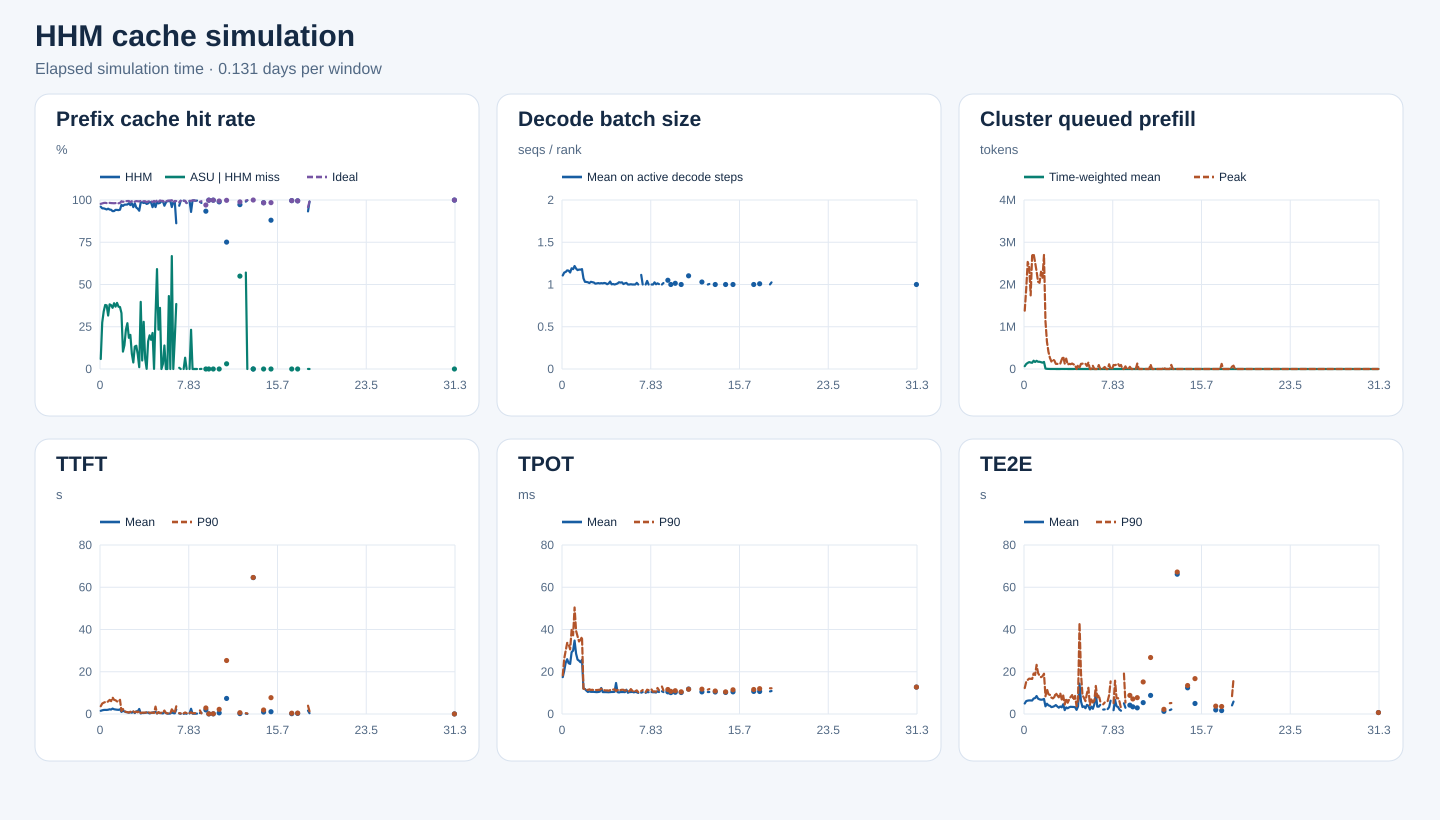

The data file committed next to this chart (first rows):
start_s, end_s, requests, input_tokens, hhm_hit_tokens, asu_hit_tokens, ideal_hit_tokens, hhm_hit_rate, asu_hit_rate_on_hhm_miss, ideal_hit_rate, decode_rank_steps, decode_bs_mean, queued_prefill_tokens_mean, queued_prefill_tokens_peak, ttft_samples, ttft_mean_ms, ttft_p90_ms, tpot_samples, tpot_mean_ms, tpot_p90_ms, te2e_samples, te2e_mean_ms, te2e_p90_ms
0, 11280, 29968, 1140445950, 1095317200, 2675216, 1114427904, 0.9604, 0.05928, 0.9772, 1632243, 1.107, 66180, 1381271, 29968, 1505, 3680, 29968, 17.45, 18.31, 29968, 4970, 12279
11280, 22560, 37745, 1614394322, 1534693808, 21897584, 1581607904, 0.9506, 0.2747, 0.9797, 2211691, 1.141, 118115, 1902047, 37745, 1745, 4935, 37745, 20.54, 26.2, 37745, 6113, 15281
22560, 33840, 42225, 1881204696, 1788184896, 31677856, 1848307712, 0.9506, 0.3405, 0.9825, 2264850, 1.149, 144236, 2533620, 42225, 1908, 5360, 42225, 24.3, 29.98, 42225, 6322, 16135
33840, 45120, 44391, 2051768110, 1944042784, 40805296, 2017770960, 0.9475, 0.3788, 0.9834, 2262060, 1.167, 163036, 2425190, 44391, 1956, 5651, 44391, 25.93, 33.67, 44391, 6439, 16744
45120, 56400, 43840, 1934983916, 1826567504, 40848256, 1899523840, 0.944, 0.3768, 0.9817, 2316941, 1.164, 153655, 1742153, 43840, 1924, 5580, 43840, 24.03, 33.02, 43840, 6410, 16649
56400, 67680, 38936, 1769099170, 1678224208, 28746320, 1737094128, 0.9486, 0.3163, 0.9819, 2144646, 1.142, 147505, 2682736, 38936, 2019, 5952, 38936, 23.71, 30.58, 38936, 6390, 16596
67680, 78960, 45867, 2106764201, 1987612336, 45578768, 2070695152, 0.9434, 0.3825, 0.9829, 2401952, 1.192, 195943, 2727534, 45867, 2226, 6670, 45867, 29.27, 39.8, 45867, 7321, 19174
78960, 90240, 43728, 1952327306, 1839468352, 42642512, 1916708752, 0.9422, 0.3778, 0.9818, 2471173, 1.182, 165797, 2524282, 43728, 2098, 6084, 43728, 30, 37.25, 43728, 7535, 18476
90240, 101520, 42669, 1913273596, 1787030080, 45690864, 1877603168, 0.934, 0.3619, 0.9814, 2311062, 1.219, 193457, 2310417, 42669, 2567, 7840, 42669, 34.76, 50.42, 42669, 8500, 23269
101520, 112800, 41994, 1846115581, 1725058304, 47110432, 1810425648, 0.9344, 0.3892, 0.9807, 2217321, 1.189, 171144, 2065556, 41994, 2239, 6707, 41994, 28.58, 39.39, 41994, 7278, 19368
112800, 124080, 42390, 1916235566, 1804393024, 41261424, 1881309744, 0.9416, 0.3689, 0.9818, 2269644, 1.17, 170898, 2040340, 42390, 2123, 6502, 42390, 25.75, 36.77, 42390, 6927, 18130
124080, 135360, 43682, 1948132995, 1833819360, 44719744, 1912981952, 0.9413, 0.3912, 0.982, 2349879, 1.177, 161329, 2302887, 43682, 2024, 5966, 43682, 25.24, 34.34, 43682, 6763, 17439
135360, 146640, 42900, 1846394758, 1735793856, 40782992, 1810715088, 0.9401, 0.3687, 0.9807, 2356907, 1.176, 149542, 2161006, 42900, 1969, 5740, 42900, 24.51, 35.14, 42900, 6822, 17886
146640, 157920, 40356, 1869811061, 1762459792, 39360544, 1836900528, 0.9426, 0.3667, 0.9824, 2237981, 1.182, 167299, 2698675, 40356, 2213, 6711, 40356, 25.66, 36.52, 40356, 7137, 19070
157920, 169200, 7608, 532464293, 517281552, 5017776, 528513360, 0.9715, 0.3305, 0.9926, 424817, 1.073, 11200, 1126635, 7608, 1011, 1437, 7608, 12.04, 12.01, 7608, 3646, 8383
169200, 180480, 2418, 167187157, 161278896, 608400, 165333872, 0.9647, 0.103, 0.9889, 181650, 1.032, 3315, 644205, 2418, 1532, 2341, 2418, 11.82, 11.73, 2418, 4860, 11835
180480, 191760, 2433, 190132205, 184852064, 744528, 188679840, 0.9722, 0.141, 0.9924, 161450, 1.03, 3163, 408848, 2433, 1220, 1311, 2433, 11.05, 11.52, 2433, 4093, 9376
191760, 203040, 2054, 151909558, 147764736, 965088, 150915264, 0.9727, 0.2328, 0.9935, 144839, 1.026, 1287, 262965, 2054, 902.1, 1033, 2054, 10.43, 11.39, 2054, 3887, 9052
203040, 214320, 1357, 104831041, 102018960, 762096, 104172416, 0.9732, 0.271, 0.9937, 78490, 1.017, 652.5, 176956, 1357, 844.2, 842, 1357, 10.69, 11.67, 1357, 3268, 7759
214320, 225600, 1657, 120484209, 118189056, 423776, 119766256, 0.981, 0.1846, 0.994, 107721, 1.032, 748.2, 229622, 1657, 651.3, 685.5, 1657, 10.49, 11.37, 1657, 3415, 7396
225600, 236880, 1200, 77207566, 74879328, 469824, 76249488, 0.9698, 0.2018, 0.9876, 82338, 1.027, 490, 200050, 1200, 840.5, 1090, 1200, 10.5, 11.47, 1200, 3735, 8047
236880, 248160, 612, 43828717, 42999296, 75408, 43525152, 0.9811, 0.09092, 0.9931, 52214, 1.023, 6.932, 122271, 612, 618.7, 793.5, 612, 10.48, 11.28, 612, 4217, 9941
248160, 259440, 273, 14478135, 13867760, 23536, 14310960, 0.9578, 0.03856, 0.9885, 15976, 1.01, 107.5, 120133, 273, 1142, 1241, 273, 10.41, 11.42, 273, 3583, 8812
259440, 270720, 440, 22559328, 22112400, 59264, 22341024, 0.9802, 0.1326, 0.9903, 27463, 1.013, 1.176, 128709, 440, 441.1, 763.5, 440, 10.35, 11.31, 440, 3002, 7903
270720, 282000, 222, 14230746, 13596288, 87312, 14140144, 0.9554, 0.1376, 0.9936, 12343, 1.017, 49.49, 126337, 222, 1254, 1140, 222, 10.42, 11.42, 222, 3562, 9812
282000, 293280, 262, 12613636, 11963264, 56048, 12518784, 0.9484, 0.08618, 0.9925, 12179, 1.012, 248.8, 224393, 262, 1231, 814.5, 262, 10.57, 11.45, 262, 3162, 6857
293280, 304560, 481, 30182700, 28266240, 20720, 29931200, 0.9365, 0.01081, 0.9917, 24737, 1.016, 616.6, 296359, 481, 2373, 1420, 481, 12.3, 11.94, 481, 4612, 8736
304560, 315840, 329, 20310641, 20023136, 114192, 20196752, 0.9858, 0.3972, 0.9944, 12644, 1.013, 1.433, 128102, 329, 264, 502, 329, 10.38, 11.6, 329, 1850, 4476
315840, 327120, 532, 30408145, 29997968, 20672, 30111568, 0.9865, 0.0504, 0.9902, 33338, 1.018, 249, 246090, 532, 495.6, 623.5, 532, 10.36, 11.28, 532, 3113, 7333
327120, 338400, 281, 19647198, 19295504, 98144, 19503808, 0.9821, 0.2791, 0.9927, 15297, 1.015, 28.27, 104601, 281, 462.5, 657.5, 281, 10.38, 11.14, 281, 2712, 5336
338400, 349680, 327, 22400604, 22064864, 20144, 22235248, 0.985, 0.06, 0.9926, 21118, 1.003, 66.09, 121961, 327, 536.2, 642.5, 327, 10.33, 11.18, 327, 3168, 6877
349680, 360960, 254, 15914854, 15541904, 384, 15712576, 0.9766, 0.00103, 0.9873, 16552, 1.012, 0.984, 114396, 254, 734.1, 762, 254, 10.31, 11.02, 254, 3422, 8078
360960, 372240, 269, 20367516, 19963744, 66048, 20185760, 0.9802, 0.1636, 0.9911, 17210, 1.035, 9.695, 129589, 269, 635.4, 1053, 269, 10.37, 11.31, 269, 3345, 8957
372240, 383520, 400, 24925547, 24655008, 53904, 24764688, 0.9891, 0.1992, 0.9935, 30093, 1.002, 2.784, 108376, 400, 272, 544, 400, 10.43, 11.45, 400, 3341, 6652
383520, 394800, 256, 17184493, 16922880, 45184, 17061552, 0.9848, 0.1727, 0.9928, 17054, 1.006, 128.5, 93516, 256, 502.7, 648.5, 256, 10.42, 11.53, 256, 3229, 8551
394800, 406080, 129, 5693683, 5452384, 51440, 5627008, 0.9576, 0.2132, 0.9883, 3907, 1.0, 0.0, 0, 129, 735.9, 571, 129, 10.51, 11.68, 129, 1966, 3643
406080, 417360, 167, 13502955, 13266720, 208, 13427728, 0.9825, 0.0008805, 0.9944, 10997, 1.005, 33.16, 93423, 167, 829.5, 508.5, 167, 14.67, 10.85, 167, 3568, 7180
417360, 428640, 29, 2049847, 1964448, 26896, 2027648, 0.9583, 0.3149, 0.9892, 9429, 1.012, 0.1456, 38121, 29, 1010, 3502, 29, 10.36, 11.42, 29, 14390, 43122
428640, 439920, 48, 5504917, 5439216, 38832, 5494480, 0.9881, 0.591, 0.9981, 6498, 1.027, 0.9006, 121379, 48, 281.9, 278.8, 48, 10.18, 10.96, 48, 5944, 19099
439920, 451200, 56, 4652583, 4559440, 21696, 4601216, 0.98, 0.2329, 0.989, 3510, 1.023, 25.45, 126497, 56, 687.6, 892, 56, 10.4, 11.33, 56, 3299, 8897
451200, 462480, 376, 35713224, 35101232, 221376, 35616672, 0.9829, 0.3617, 0.9973, 27761, 1.026, 5.681, 129766, 376, 521.6, 386.1, 376, 10.4, 11.47, 376, 3628, 7634
462480, 473760, 113, 11711545, 11625280, 0, 11647280, 0.9926, 0.0, 0.9945, 6547, 1.005, 0.3083, 123660, 113, 382.1, 625.5, 113, 10.42, 11.45, 113, 2749, 6089
473760, 485040, 240, 18036766, 17898480, 4144, 17939952, 0.9923, 0.02997, 0.9946, 23386, 1.014, 0.549, 72438, 240, 280.1, 642.5, 240, 10.34, 11.07, 240, 4299, 9725
485040, 496320, 86, 5543569, 5355968, 26080, 5472432, 0.9662, 0.139, 0.9872, 5584, 1.019, 96.58, 154353, 86, 1134, 1634, 86, 11.5, 11.24, 86, 3866, 12414
496320, 507600, 80, 4450616, 4380960, 0, 4412736, 0.9843, 0.0, 0.9915, 3327, 1.0, 0.0, 0, 80, 435.3, 505, 80, 10.05, 10.76, 80, 2124, 4256
507600, 518880, 11, 769266, 765136, 0, 765136, 0.9946, 0.0, 0.9946, 895, 1.0, 0.0, 0, 11, 187.7, 294, 11, 10.38, 10.79, 11, 3491, 7330
518880, 530160, 69, 5702326, 5661952, 17424, 5685568, 0.9929, 0.4316, 0.9971, 3908, 1.003, 0.4093, 76250, 69, 167.3, 280.5, 69, 10.4, 11.79, 69, 2474, 5453
530160, 541440, 21, 2120503, 2111072, 0, 2111072, 0.9956, 0.0, 0.9956, 2232, 1.0, 0.0, 0, 21, 224.5, 362, 21, 10.5, 11.01, 21, 4540, 6286
541440, 552720, 10, 1127130, 1080240, 31328, 1125792, 0.9584, 0.6681, 0.9988, 2222, 1.0, 0.0, 0, 10, 778.1, 2211, 10, 10.24, 10.43, 10, 9799, 13282
552720, 564000, 5, 301847, 297808, 0, 297808, 0.9866, 0.0, 0.9866, 380, 1.0, 0.0, 0, 5, 403.9, 1277, 5, 10.47, 10.83, 5, 3489, 7855
564000, 575280, 137, 12242535, 12141120, 18000, 12168544, 0.9917, 0.1775, 0.994, 10377, 1.019, 21.62, 93121, 137, 323.9, 641.6, 137, 10.3, 11.18, 137, 3473, 8957
575280, 586560, 13, 651579, 561952, 34464, 647456, 0.8624, 0.3845, 0.9937, 709, 1.0, 0.0, 0, 13, 2122, 3640, 13, 9.988, 10.33, 13, 4336, 5957
586560, 597840, 0, 0, 0, 0, 0, , , , 0, , 0.0, 0, 0, , , 0, , , 0, , 
597840, 609120, 17, 265494, 256496, 64, 262000, 0.9661, 0.007113, 0.9868, 678, 1.114, 0.0645, 14980, 17, 266, 417.5, 17, 10.11, 10.83, 17, 2097, 4597
609120, 620400, 53, 2401613, 2390736, 0, 2390736, 0.9955, 0.0, 0.9955, 2692, 1, 0.006318, 47508, 53, 102.7, 293, 53, 10.38, 11.37, 53, 2165, 5444
620400, 631680, 0, 0, 0, 0, 0, , , , 0, , 0.0, 0, 0, , , 0, , , 0, , 
631680, 642960, 4, 200477, 199600, 0, 199600, 0.9956, 0.0, 0.9956, 219, 1.0, 0.0, 0, 4, 109.6, 336, 4, 10.04, 10.36, 4, 2332, 6118
642960, 654240, 217, 20194788, 20065376, 8640, 20102976, 0.9936, 0.06676, 0.9955, 15087, 1.042, 1.807, 112214, 217, 279.5, 729.1, 217, 10.41, 11.5, 217, 3240, 8903
654240, 665520, 4, 50880, 49968, 0, 49968, 0.9821, 0.0, 0.9821, 608, 1.0, 0.0, 0, 4, 114, 412, 4, 10.32, 11.29, 4, 6285, 15432
665520, 676800, 0, 0, 0, 0, 0, , , , 0, , 0.0, 0, 0, , , 0, , , 0, , 
... 180 more rows
